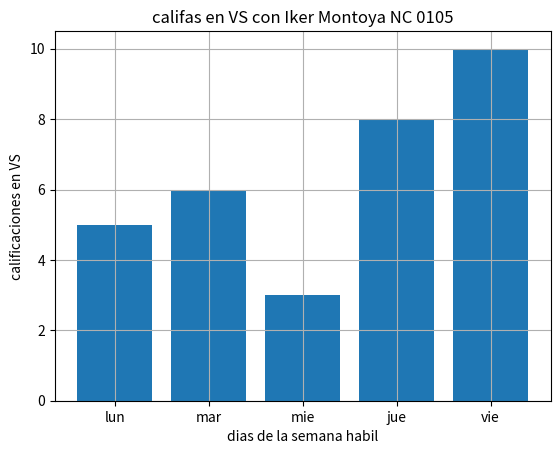

Source code (Python):
import numpy as np
import matplotlib.pyplot as plt

diasx=["lun","mar","mie","jue","vie"]
califa_va_y=[5,6,3,8,10]
plt.bar(diasx,califa_va_y)
plt.title("califas en VS con Iker Montoya NC 0105")
plt.xlabel("dias de la semana habil")
plt.ylabel("calificaciones en VS")
plt.grid()
plt.show()
